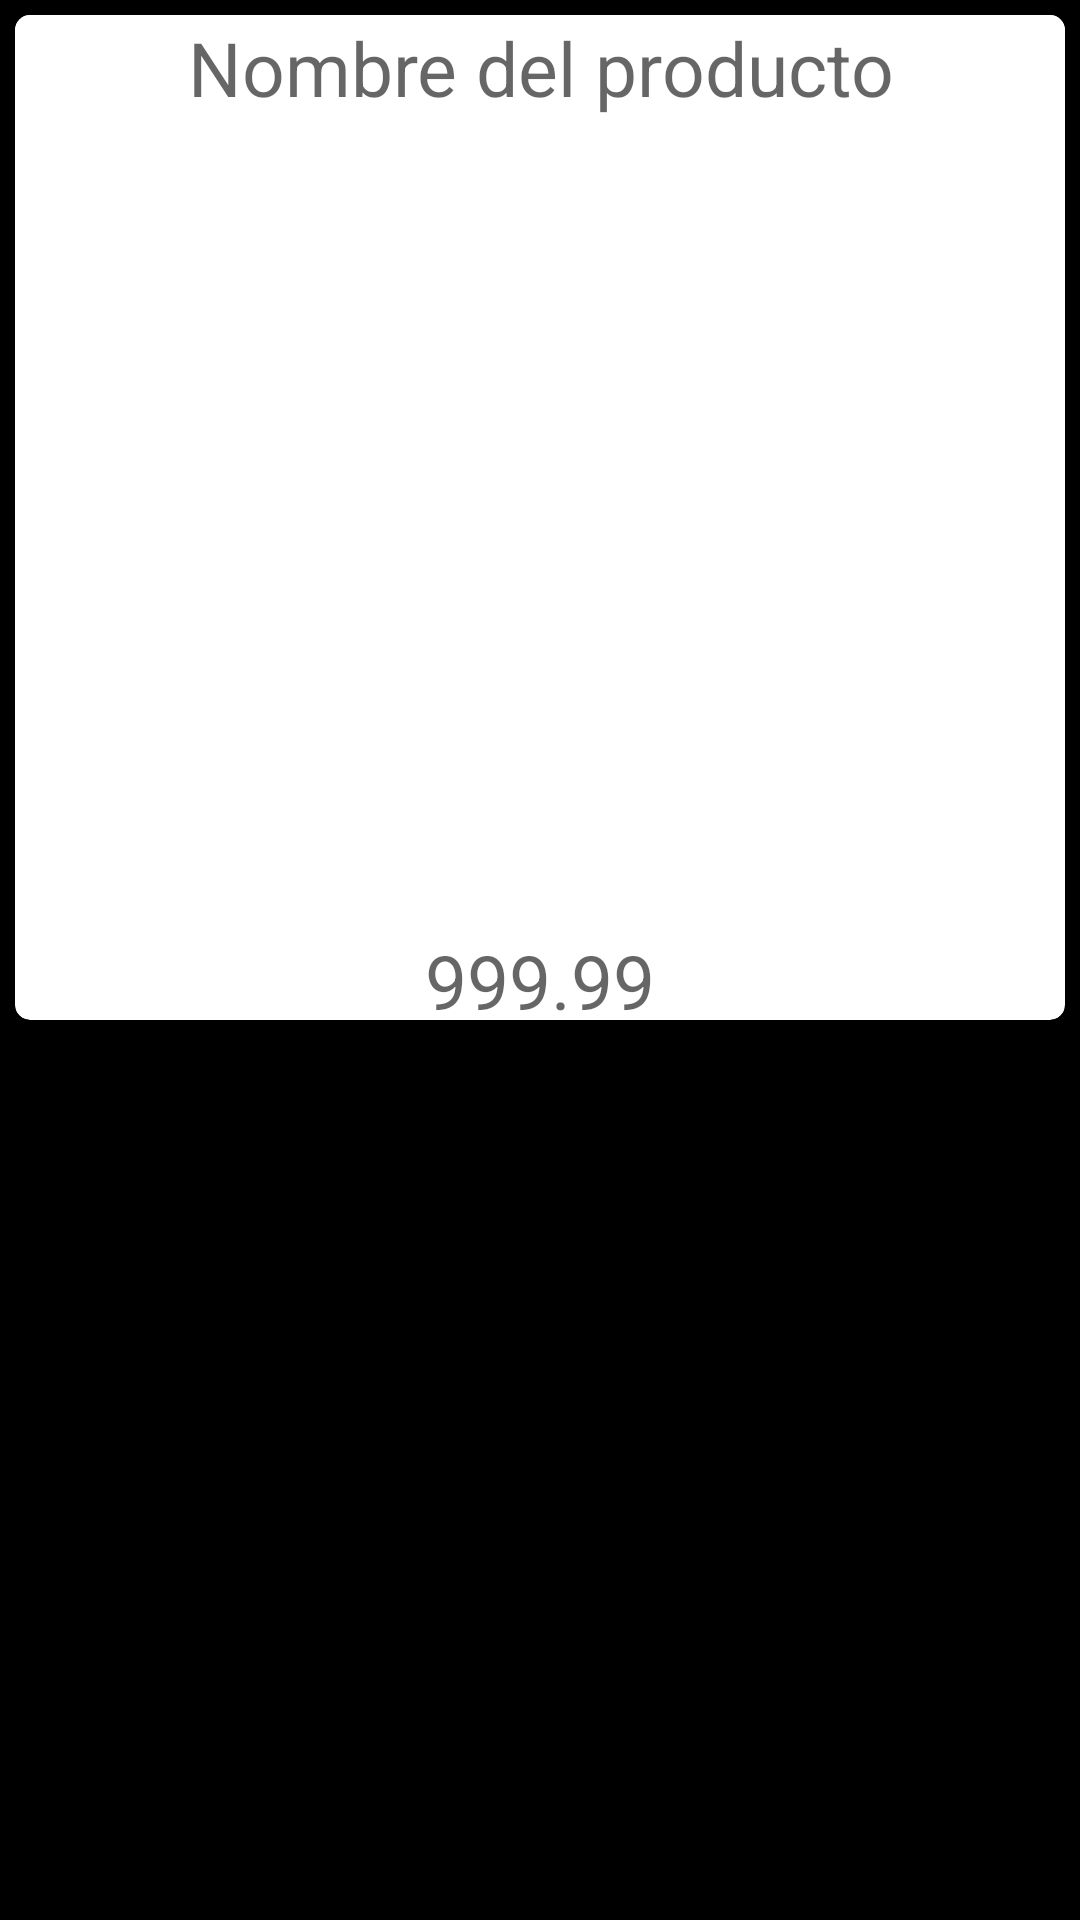

Android layout source for this screen:
<!-- AndroidManifest.xml: application theme AppTheme -->
<!-- res/layout/celda_producto.xml -->
<?xml version="1.0" encoding="utf-8"?>
<androidx.constraintlayout.widget.ConstraintLayout xmlns:android="http://schemas.android.com/apk/res/android"
    xmlns:app="http://schemas.android.com/apk/res-auto"
    android:layout_width="match_parent"
    android:background="@color/RecyclerViewProductoFondo"
    android:layout_height="wrap_content">

    <androidx.cardview.widget.CardView
        android:layout_width="match_parent"
        app:cardElevation="0.5dp"
        android:layout_height="wrap_content"
        android:layout_margin="5dp"
        app:cardCornerRadius="5dp"
        app:layout_constraintTop_toTopOf="parent">


        <androidx.constraintlayout.widget.ConstraintLayout
            android:layout_width="match_parent"
            android:layout_height="wrap_content"
            app:layout_constraintTop_toTopOf="parent">

            <TextView
                android:id="@+id/celdaSillaNombre"
                android:layout_width="match_parent"
                android:layout_height="35dp"
                android:background="@color/RecyclerViewProductoFondoNombre"
                android:gravity="center"
                android:hint="Nombre del producto"
                android:textColor="@color/nombreProducto"
                android:textSize="25dp"
                app:layout_constraintTop_toTopOf="parent" />

            <ImageView
                android:id="@+id/celdaSillaImagen"
                android:layout_width="match_parent"
                android:layout_height="300dp"
                android:scaleType="centerCrop"
                app:layout_constraintTop_toBottomOf="@+id/celdaSillaNombre" />

            <TextView
                android:id="@+id/celdaSillaPrecio"
                android:layout_width="match_parent"
                android:layout_height="30dp"
                android:gravity="center"
                android:hint="999.99"
                android:textColor="@color/RecyclerVierProductoPrecio"
                android:textSize="25dp"
                app:layout_constraintBottom_toBottomOf="@id/celdaSillaImagen" />


        </androidx.constraintlayout.widget.ConstraintLayout>

    </androidx.cardview.widget.CardView>


</androidx.constraintlayout.widget.ConstraintLayout>
<!-- resources referenced by this layout -->
<resources>
  <color name="RecyclerVierProductoPrecio">#0000FF</color>
  <color name="RecyclerViewProductoFondo">#000000</color>
  <color name="RecyclerViewProductoFondoNombre">#FFFFFF</color>
  <color name="nombreProducto">#011C77</color>
  <style name="AppTheme" parent="Theme.AppCompat.Light.DarkActionBar">
          
          <item name="colorPrimary">@color/colorPrimary</item>
          <item name="colorPrimaryDark">@color/colorPrimaryDark</item>
          <item name="colorAccent">@color/colorAccent</item>
      </style>
  <color name="colorPrimary">#6200EE</color>
  <color name="colorPrimaryDark">#3700B3</color>
  <color name="colorAccent">#03DAC5</color>
</resources>
